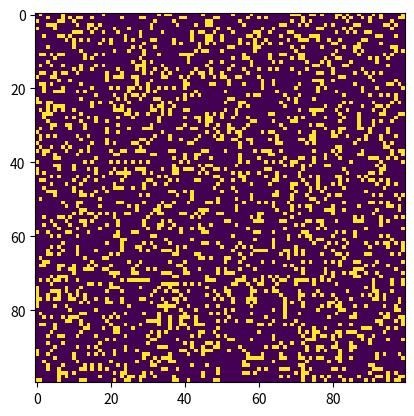

Here is the Python script that generated this plot:
import numpy as np
import matplotlib.pyplot as plt
import matplotlib.animation as animation

N = 100
grid = np.random.choice([0, 1], N*N, p=[0.8, 0.2]).reshape(N, N)

def update(frameNum, img, grid, N):
    newGrid = grid.copy()
    for i in range(N):
        for j in range(N):
            total = int((grid[i, (j-1)%N] + grid[i, (j+1)%N] +
                         grid[(i-1)%N, j] + grid[(i +1)%N, j] +
                         grid[(i-1)%N, (j-1)%N] + grid[(i-1)%N, (j+1)%N] +
                         grid[(i+1)%N, (j-1)%N] + grid[(i+1)%N, (j+1)%N]))
                         
            if grid[i, j] == 1:
                if (total < 2) or (total > 3):
                    newGrid[i, j] = 0
                        
            else:
                if total == 3:
                    newGrid[i, j] = 1
    img.set_data(newGrid)
    grid[:] = newGrid[:]
    return img,

fig, ax = plt.subplots()
img = ax.imshow(grid, interpolation='nearest')
ani = animation.FuncAnimation(fig, update, fargs=(img, grid, N), frames=10, interval=50)
plt.show

                    
                        
